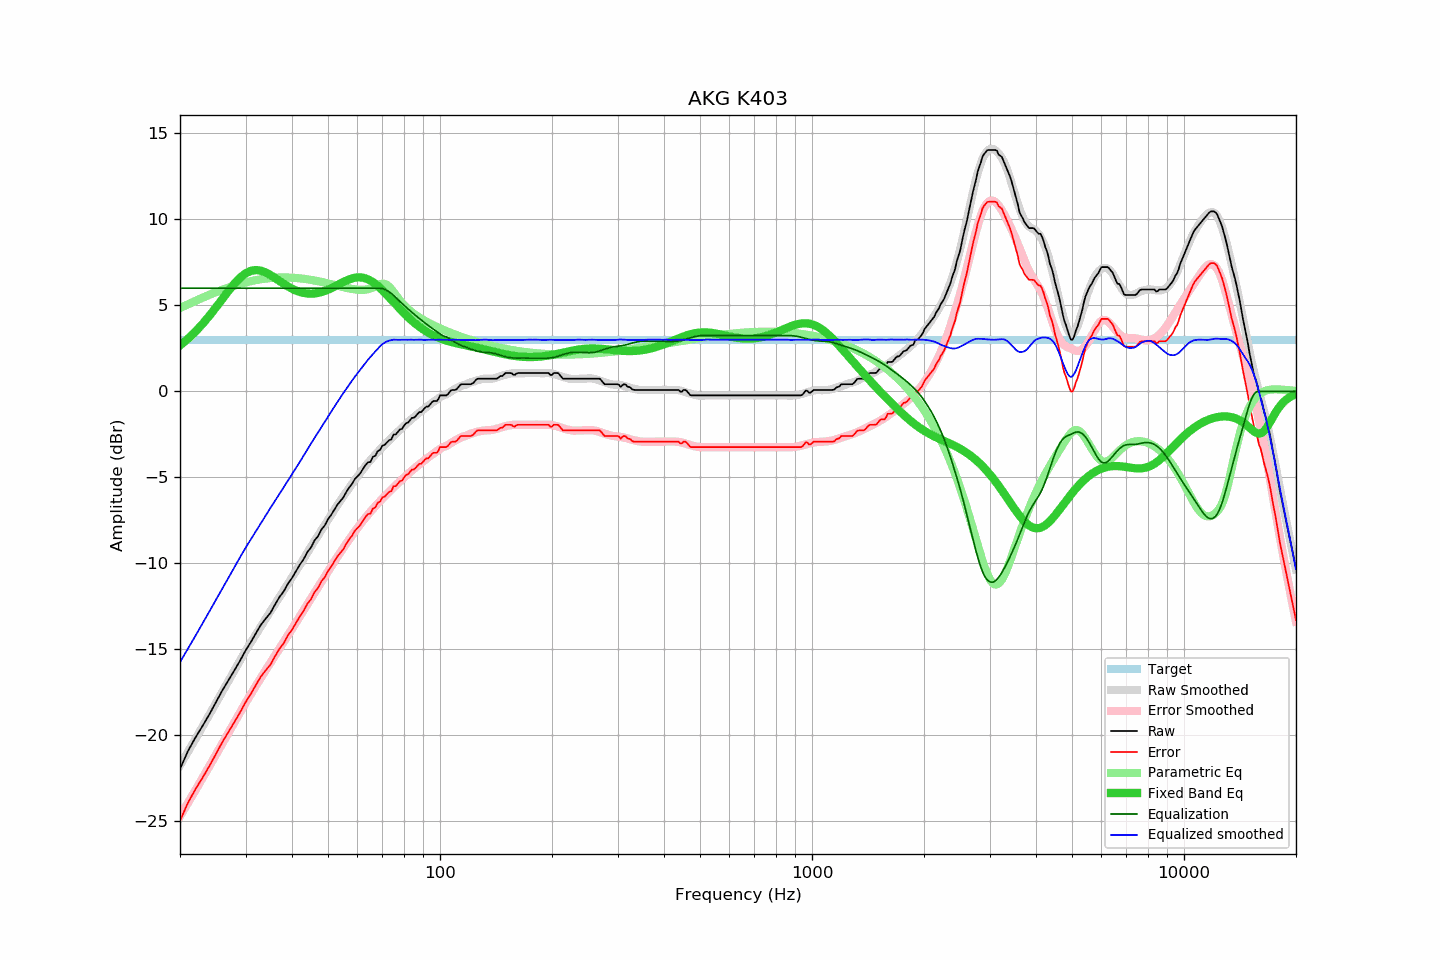

The data file committed next to this chart (first rows):
frequency, raw, error, smoothed, error_smoothed, equalization, parametric_eq, equalized_raw, equalized_smoothed, target
20, -21.96, -24.97, -21.75, -24.71, 6.00, 2.67, -15.96, -15.75, 3.01
21, -20.92, -23.93, -20.97, -23.94, 6.00, 3.06, -14.92, -14.97, 3.01
22, -20.13, -23.14, -20.22, -23.20, 6.00, 3.48, -14.13, -14.22, 3.01
23, -19.45, -22.46, -19.49, -22.48, 6.00, 3.93, -13.45, -13.49, 3.01
24, -18.77, -21.78, -18.79, -21.78, 6.00, 4.40, -12.77, -12.79, 3.01
25, -18.06, -21.07, -18.11, -21.11, 6.00, 4.89, -12.06, -12.11, 3.01
26, -17.38, -20.39, -17.46, -20.46, 6.00, 5.38, -11.38, -11.46, 3.01
27, -16.79, -19.80, -16.83, -19.84, 6.00, 5.85, -10.79, -10.83, 3.01
28, -16.22, -19.23, -16.23, -19.24, 6.00, 6.27, -10.22, -10.23, 3.01
29, -15.66, -18.67, -15.65, -18.67, 6.00, 6.61, -9.66, -9.65, 3.01
30, -15.07, -18.08, -15.10, -18.12, 6.00, 6.86, -9.07, -9.10, 3.01
31, -14.58, -17.59, -14.61, -17.60, 6.00, 7.01, -8.58, -8.61, 3.01
32, -14.06, -17.07, -14.12, -17.12, 6.00, 7.06, -8.06, -8.12, 3.01
33, -13.57, -16.58, -13.65, -16.65, 6.00, 7.02, -7.57, -7.65, 3.01
34, -13.21, -16.22, -13.21, -16.21, 6.00, 6.92, -7.21, -7.21, 3.01
35, -12.88, -15.89, -12.78, -15.78, 6.00, 6.77, -6.88, -6.78, 3.01
36, -12.40, -15.41, -12.37, -15.36, 6.00, 6.60, -6.40, -6.37, 3.01
37, -11.96, -14.97, -11.96, -14.96, 6.00, 6.43, -5.96, -5.96, 3.01
38, -11.63, -14.64, -11.57, -14.57, 6.00, 6.26, -5.63, -5.57, 3.01
39, -11.18, -14.19, -11.19, -14.19, 6.00, 6.11, -5.18, -5.19, 3.01
40, -10.85, -13.86, -10.82, -13.81, 6.00, 5.97, -4.85, -4.82, 3.01
41, -10.45, -13.46, -10.45, -13.45, 6.00, 5.87, -4.45, -4.45, 3.01
42, -10.07, -13.08, -10.09, -13.09, 6.00, 5.78, -4.07, -4.09, 3.01
43, -9.75, -12.76, -9.74, -12.73, 6.00, 5.73, -3.75, -3.74, 3.01
44, -9.34, -12.35, -9.38, -12.38, 6.00, 5.69, -3.34, -3.38, 3.01
45, -9.07, -12.08, -9.03, -12.04, 6.00, 5.69, -3.07, -3.03, 3.01
46, -8.66, -11.67, -8.70, -11.71, 6.00, 5.70, -2.66, -2.70, 3.01
47, -8.42, -11.43, -8.38, -11.39, 6.00, 5.73, -2.42, -2.38, 3.01
48, -8.03, -11.04, -8.06, -11.07, 6.00, 5.78, -2.03, -2.06, 3.01
49, -7.79, -10.80, -7.76, -10.76, 6.00, 5.84, -1.79, -1.76, 3.01
50, -7.43, -10.44, -7.46, -10.47, 6.00, 5.92, -1.43, -1.46, 3.01
51, -7.17, -10.18, -7.17, -10.18, 6.00, 6.00, -1.17, -1.17, 3.01
52, -6.87, -9.88, -6.89, -9.89, 6.00, 6.09, -0.87, -0.89, 3.01
53, -6.58, -9.59, -6.62, -9.62, 6.00, 6.18, -0.58, -0.62, 3.01
54, -6.37, -9.38, -6.36, -9.35, 6.00, 6.28, -0.37, -0.36, 3.01
55, -6.16, -9.17, -6.09, -9.10, 6.00, 6.36, -0.16, -0.09, 3.01
56, -5.84, -8.85, -5.84, -8.85, 6.00, 6.44, 0.16, 0.16, 3.01
57, -5.59, -8.60, -5.60, -8.61, 6.00, 6.51, 0.41, 0.40, 3.01
58, -5.38, -8.39, -5.38, -8.38, 6.00, 6.57, 0.62, 0.62, 3.01
59, -5.10, -8.11, -5.15, -8.16, 6.00, 6.61, 0.90, 0.85, 3.01
60, -4.93, -7.94, -4.95, -7.94, 6.00, 6.63, 1.07, 1.05, 3.01
61, -4.77, -7.78, -4.74, -7.74, 6.00, 6.63, 1.23, 1.26, 3.01
62, -4.52, -7.53, -4.54, -7.54, 6.00, 6.61, 1.48, 1.46, 3.01
63, -4.30, -7.31, -4.35, -7.35, 6.00, 6.58, 1.70, 1.65, 3.01
64, -4.12, -7.13, -4.16, -7.17, 6.00, 6.52, 1.88, 1.84, 3.01
65, -4.10, -7.11, -3.99, -7.00, 6.00, 6.44, 1.90, 2.01, 3.01
66, -3.80, -6.81, -3.83, -6.83, 6.00, 6.36, 2.20, 2.17, 3.01
67, -3.74, -6.75, -3.67, -6.68, 6.00, 6.25, 2.26, 2.33, 3.01
68, -3.47, -6.48, -3.52, -6.52, 6.00, 6.14, 2.53, 2.48, 3.01
69, -3.40, -6.41, -3.37, -6.38, 6.00, 6.01, 2.60, 2.63, 3.01
70, -3.15, -6.16, -3.23, -6.24, 5.98, 5.88, 2.83, 2.75, 3.01
71, -3.11, -6.12, -3.10, -6.10, 5.94, 5.75, 2.83, 2.84, 3.01
72, -2.96, -5.97, -2.97, -5.97, 5.87, 5.61, 2.91, 2.91, 3.01
73, -2.83, -5.84, -2.84, -5.84, 5.79, 5.47, 2.96, 2.96, 3.01
74, -2.79, -5.80, -2.71, -5.71, 5.70, 5.33, 2.91, 2.99, 3.01
75, -2.50, -5.51, -2.58, -5.59, 5.59, 5.19, 3.09, 3.01, 3.01
76, -2.50, -5.51, -2.46, -5.47, 5.47, 5.06, 2.96, 3.00, 3.01
77, -2.36, -5.37, -2.34, -5.35, 5.35, 4.93, 2.99, 3.00, 3.01
78, -2.21, -5.22, -2.24, -5.23, 5.23, 4.80, 3.02, 3.00, 3.01
79, -2.18, -5.19, -2.12, -5.12, 5.12, 4.67, 2.94, 3.00, 3.01
... 553 more rows
